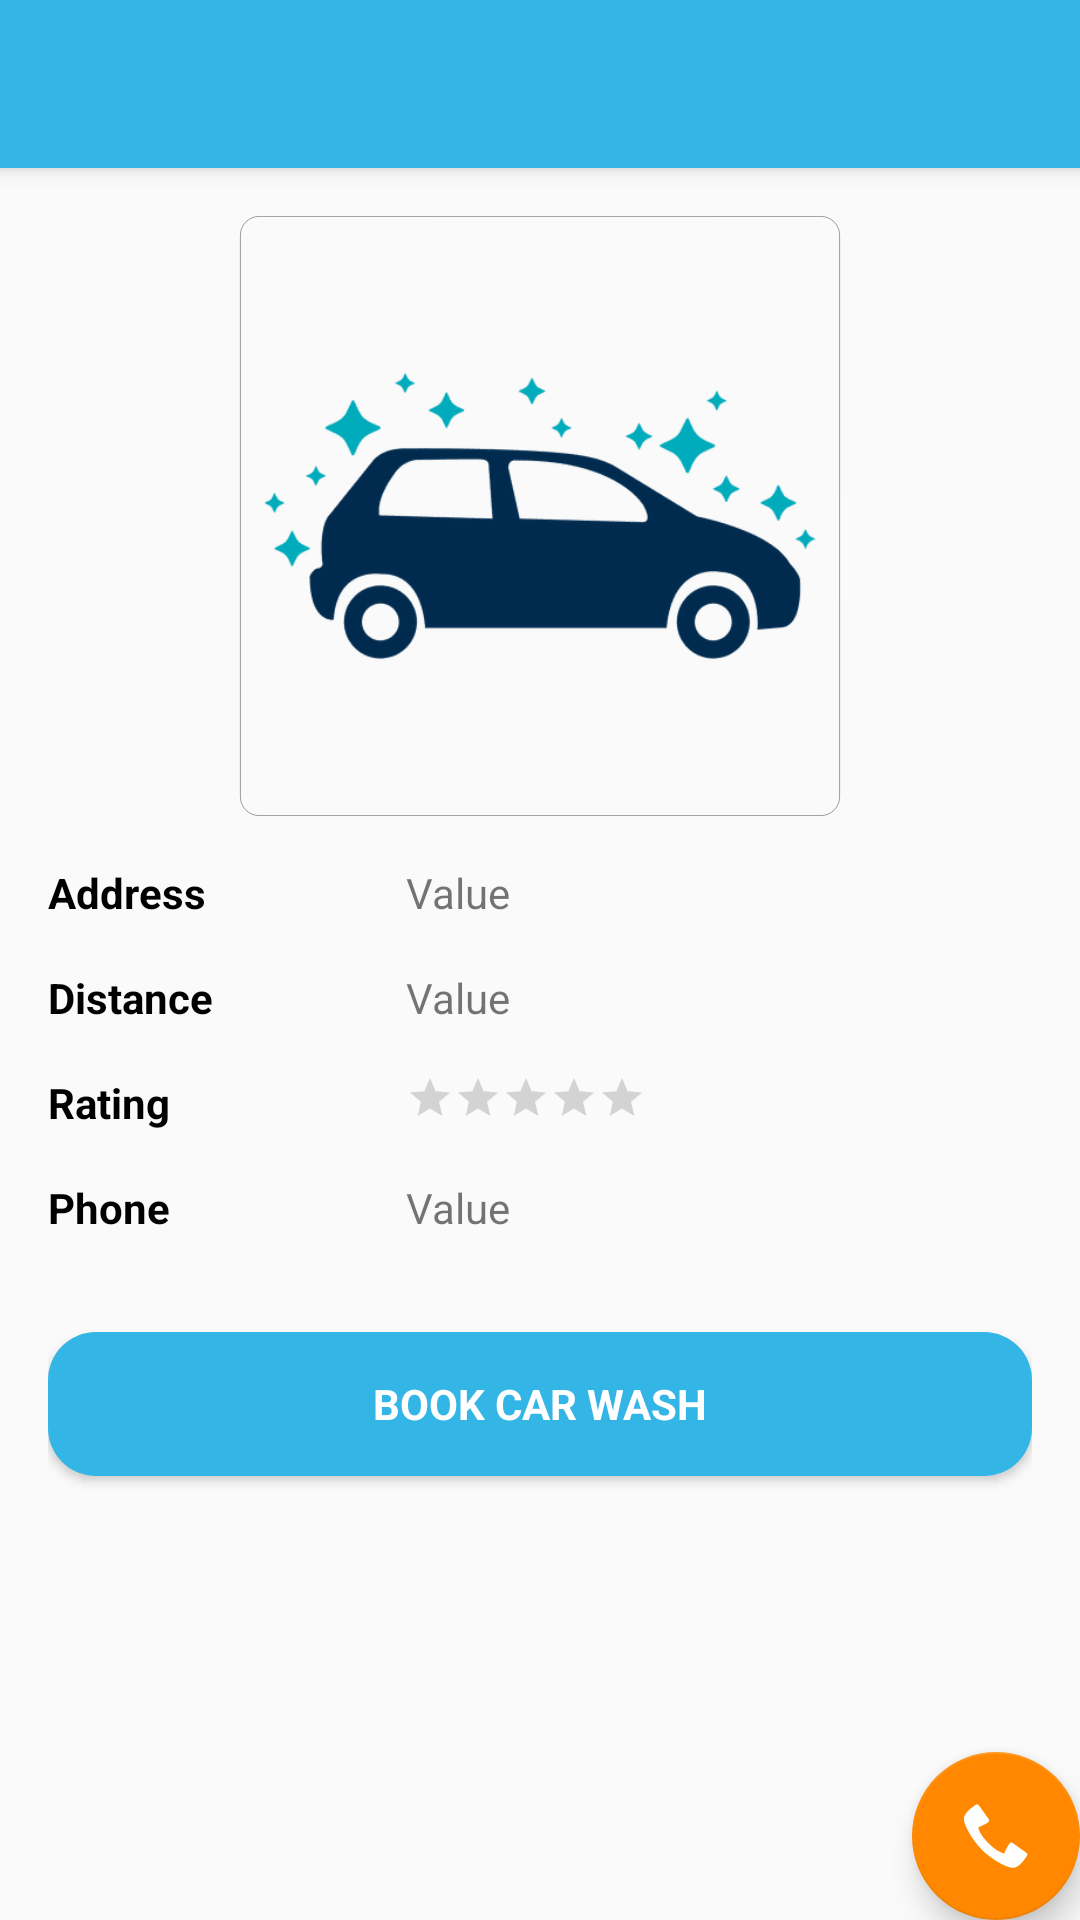

Here is an Android app screen rendered from its layout file. Give the layout XML and the strings, colors and styles it references.
<!-- AndroidManifest.xml: activity theme AppTheme.NoActionBar -->
<!-- res/layout/activity_store_detail.xml -->
<?xml version="1.0" encoding="utf-8"?>
<android.support.design.widget.CoordinatorLayout xmlns:android="http://schemas.android.com/apk/res/android"
    xmlns:app="http://schemas.android.com/apk/res-auto"
    xmlns:tools="http://schemas.android.com/tools"
    android:layout_width="match_parent"
    android:layout_height="match_parent"
    tools:context=".view.activity.StoreDetailActivity">

    <android.support.design.widget.AppBarLayout
        android:layout_width="match_parent"
        android:layout_height="wrap_content"
        android:theme="@style/AppTheme.AppBarOverlay">

        <android.support.v7.widget.Toolbar
            android:id="@+id/toolbar"
            android:layout_width="match_parent"
            android:layout_height="?attr/actionBarSize"
            android:background="?attr/colorPrimary"
            app:popupTheme="@style/AppTheme.PopupOverlay" />

    </android.support.design.widget.AppBarLayout>

    <include layout="@layout/content_store_detail" />

    <android.support.design.widget.FloatingActionButton
        android:id="@+id/fab"
        android:layout_width="wrap_content"
        android:layout_height="wrap_content"
        android:layout_gravity="bottom|end"
        android:layout_margin="@dimen/fab_margin"
        app:srcCompat="@android:drawable/stat_sys_phone_call" />

</android.support.design.widget.CoordinatorLayout>
<!-- res/layout/content_store_detail.xml (included above) -->
<?xml version="1.0" encoding="utf-8"?>
<RelativeLayout xmlns:android="http://schemas.android.com/apk/res/android"
    xmlns:app="http://schemas.android.com/apk/res-auto"
    xmlns:tools="http://schemas.android.com/tools"
    android:layout_width="match_parent"
    android:layout_height="match_parent"
    android:padding="16dp"
    app:layout_behavior="@string/appbar_scrolling_view_behavior"
    tools:context=".view.activity.StoreDetailActivity"
    tools:showIn="@layout/activity_store_detail">

    <ImageView
        android:id="@+id/activity_store_detail_img"
        android:layout_width="match_parent"
        android:layout_height="200dp"
        android:layout_marginBottom="16dp"
        android:contentDescription="@string/store_photo"
        android:src="@drawable/shape_photo" />

    <TableLayout
        android:id="@+id/activity_store_detail_table"
        android:layout_width="match_parent"
        android:layout_height="wrap_content"
        android:layout_below="@id/activity_store_detail_img"
        android:layout_centerInParent="true">

        <TableRow
            android:layout_width="match_parent"
            android:layout_height="match_parent"
            android:layout_marginBottom="16dp"
            android:weightSum="3">

            <TextView
                android:layout_width="wrap_content"
                android:layout_height="wrap_content"
                android:layout_weight="1"
                android:text="@string/address"
                android:textAppearance="@style/Base.TextAppearance.AppCompat.Body1"
                android:textColor="@android:color/black"
                android:textStyle="bold" />

            <TextView
                android:id="@+id/activity_store_detail_address_tv"
                android:layout_width="wrap_content"
                android:layout_height="wrap_content"
                android:layout_weight="2"
                android:maxWidth="16dp"
                android:text="@string/value" />
        </TableRow>

        <TableRow
            android:layout_width="match_parent"
            android:layout_height="match_parent"
            android:layout_marginBottom="16dp"
            android:weightSum="3">

            <TextView
                android:layout_width="wrap_content"
                android:layout_height="wrap_content"
                android:layout_weight="1"
                android:text="@string/distance"
                android:textAppearance="@style/Base.TextAppearance.AppCompat.Body1"
                android:textColor="@android:color/black"
                android:textStyle="bold" />

            <TextView
                android:id="@+id/activity_store_detail_distance_tv"
                android:layout_width="wrap_content"
                android:layout_height="wrap_content"
                android:layout_weight="2"
                android:text="@string/value" />
        </TableRow>

        <TableRow
            android:layout_width="match_parent"
            android:layout_height="match_parent"
            android:layout_marginBottom="16dp"
            android:weightSum="3">

            <TextView
                android:layout_width="wrap_content"
                android:layout_height="wrap_content"
                android:layout_weight="1"
                android:text="@string/rating"
                android:textAppearance="@style/Base.TextAppearance.AppCompat.Body1"
                android:textColor="@android:color/black"
                android:textStyle="bold" />

            <RatingBar
                android:id="@+id/activity_store_detail_ratingBar"
                style="?attr/ratingBarStyleSmall"
                android:layout_width="wrap_content"
                android:layout_height="wrap_content"
                android:isIndicator="true"
                android:numStars="5"
                android:stepSize="0.1" />
        </TableRow>

        <TableRow
            android:layout_width="match_parent"
            android:layout_height="match_parent"
            android:layout_marginBottom="16dp"
            android:weightSum="3">

            <TextView
                android:layout_width="wrap_content"
                android:layout_height="wrap_content"
                android:layout_weight="1"
                android:text="@string/phone"
                android:textAppearance="@style/Base.TextAppearance.AppCompat.Body1"
                android:textColor="@android:color/black"
                android:textStyle="bold" />

            <TextView
                android:id="@+id/activity_store_detail_phone_tv"
                android:layout_width="wrap_content"
                android:layout_height="wrap_content"
                android:layout_weight="2"
                android:maxWidth="16dp"
                android:text="@string/value" />
        </TableRow>

    </TableLayout>

    <Button
        android:id="@+id/activity_store_detail_book_button"
        style="?android:textAppearanceSmall"
        android:layout_width="match_parent"
        android:layout_height="wrap_content"
        android:layout_below="@id/activity_store_detail_table"
        android:layout_centerInParent="true"
        android:layout_marginTop="16dp"
        android:background="@drawable/shape_button"
        android:foreground="?attr/selectableItemBackgroundBorderless"
        android:text="@string/book_car_wash"
        android:textColor="@android:color/white"
        android:textStyle="bold" />

</RelativeLayout>
<!-- resources referenced by this layout -->
<resources>
  <!-- drawable shape_button (drawable) -->
  <?xml version="1.0" encoding="utf-8"?>
  <shape xmlns:android="http://schemas.android.com/apk/res/android"
      android:shape="rectangle">
      <corners android:radius="16dp" />
      <padding
          android:bottom="10dp"
          android:left="10dp"
          android:right="10dp"
          android:top="10dp" />
      <solid android:color="@android:color/holo_blue_light" />
  </shape>
  <!-- drawable shape_photo (drawable) -->
  <?xml version="1.0" encoding="utf-8"?>
  <layer-list xmlns:android="http://schemas.android.com/apk/res/android">
      <item>
          <shape>
              <corners android:radius="16dp" />
              <stroke
                  android:width="0.5dp"
                  android:color="@android:color/tertiary_text_light" />
              
          </shape>
      </item>
      <item android:drawable="@drawable/app_logo" />
  </layer-list>
  <string name="address">Address</string>
  <string name="book_car_wash">Book Car Wash</string>
  <string name="distance">Distance</string>
  <string name="phone">Phone</string>
  <string name="rating">Rating</string>
  <string name="store_photo">Store Photo</string>
  <string name="value">Value</string>
  <style name="AppTheme.AppBarOverlay" parent="ThemeOverlay.AppCompat.Dark.ActionBar" />
  <style name="AppTheme.PopupOverlay" parent="ThemeOverlay.AppCompat.Light" />
  <style name="AppTheme.NoActionBar">
          <item name="windowActionBar">false</item>
          <item name="windowNoTitle">true</item>
      </style>
  <!-- drawable app_logo: png bitmap (drawable, 16846 bytes) -->
</resources>
